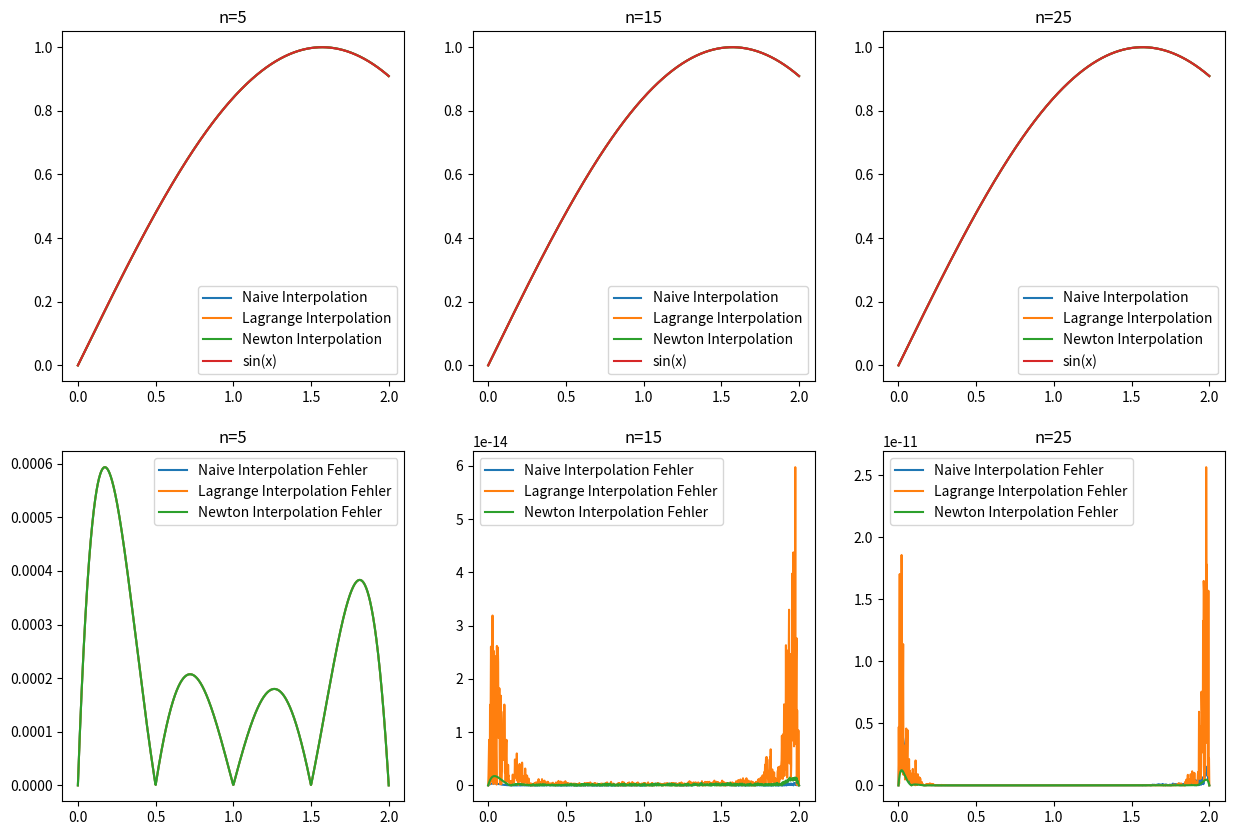

Reproduce this figure in Python. (Note: this script raises an exception after producing the figure.)
import numpy as np
import matplotlib.pyplot as plt
import time

def naiv_inter(x, y, xi):
    size_M = len (x)
    Matrix = np.zeros ((size_M,size_M))
    for i in range (size_M):
        for j in range(size_M):
            Matrix[i][j] = pow (x[i], size_M-j-1)
    coeff = np.linalg.solve(Matrix, y)
    result = 0
    for i in range (len (coeff)):
        result += coeff[i] * pow(xi, len(coeff) - i - 1)
    return result

def lagrange_inter (x, y, xi):
    result = 0
    for k in range (len (x)):
        l = 1
        for j in range (len (y)):
            if ( k != j):
                l = l * (xi - x[j]) / (x[k] - x [j])
        result += y[k] * l
    return result

def divided_diff(x, y):
    n = len (y)
    coef = np.zeros([n, n])
    # the first column is y bc f[xn] = yn
    coef[:,0] = y
    # j represents the order of divided diff 
    # i represents the i in divided diff formula f[x_i ,..., x_j]
    # coef [i] [j] always comes from coef [i+1][j-1] - coef [i][j-1] / x[i+j] - x[i] (j-1 represents previous order of divided diff)
    for j in range(1,n):
        for i in range(n-j): #divided diff is represented thru diagonal matrix 
            coef[i][j] = \
           (coef[i+1][j-1] - coef[i][j-1]) / (x[i+j]-x[i]) 
    return coef

def newton_inter (x, y, xi):
    result = 0
    n = len (x)
    coef = divided_diff (x,y)
    for i in range (n):
        w = 1
        for j in range (i):
            w = w * (xi - x[j])
        result += coef[0, i] * w
    return result

def Fehler(f, fi):
    return np.abs(f - fi)

def main():
    ## Aufgabe 1 ##
    #a.
    x = np.array([0,1,2,3])
    y = np.array([-5,-6,-1,16])
    xi = np.array([0.5, 1.5, 2.5])
    
    print (naiv_inter(x, y , xi))
    print ("\n")
    print (lagrange_inter(x, y, xi))
    print ("\n")
    print (newton_inter(x, y, xi))

    #b
    x = np.array([0, 0.5, 1, 1.5, 2, 2.5, 3])
    y = np.array([-5, -6, -1, 16, 10, 20, 9])
    xi = np.array([3.5,5])
    
    print (naiv_inter(x, y , xi))
    print ("\n")
    print (lagrange_inter(x, y, xi))
    print ("\n")
    print (newton_inter(x, y, xi))

    ## Aufgabe 2 ##
    fig, axs = plt.subplots(2, 3, figsize=(15,10))
    n = [5, 15 , 25]
    naiv_time = 0
    lagrange_time = 0
    newton_time  = 0
    for i, num_points in enumerate(n):
        xi = np.linspace(0, 2, num_points)
        yi = np.sin(xi)
        xi_new = np.linspace(0, 2, 1000)

        # time naiv_inter function
        start_time = time.time()
        yi_naiv = naiv_inter(xi, yi, xi_new)
        naiv_time_n = time.time() - start_time
        print("Naive interpolation with n={} took {:.6f} seconds".format(num_points, naiv_time_n))
        naiv_time += naiv_time_n
        

        # time lagrange_inter function
        start_time = time.time()
        yi_lagrange = lagrange_inter(xi, yi, xi_new)
        lagrange_time_n = time.time() - start_time
        print("Lagrange interpolation with n={} took {:.6f} seconds".format(num_points, lagrange_time_n))
        lagrange_time += lagrange_time_n

        # time newton_inter function
        start_time = time.time()
        yi_newton = newton_inter(xi, yi, xi_new)
        newton_time_n = time.time() - start_time
        print("Newton interpolation with n={} took {:.6f} seconds".format(num_points, newton_time_n))
        newton_time += newton_time_n

        print ("\n")

        axs[0, i].plot(xi_new, yi_naiv, label='Naive Interpolation')
        axs[0, i].plot(xi_new, yi_lagrange, label='Lagrange Interpolation')
        axs[0, i].plot(xi_new, yi_newton, label='Newton Interpolation')
        axs[0, i].plot(xi_new, np.sin(xi_new), label='sin(x)')
        axs[0, i].set_title(f'n={num_points}')
        axs[0, i].legend()

        # plot Fehler for each method
        Fehler_naiv = Fehler(np.sin(xi_new), yi_naiv)
        Fehler_lagrange = Fehler(np.sin(xi_new), yi_lagrange)
        Fehler_newton = Fehler(np.sin(xi_new), yi_newton)

        axs[1, i].plot(xi_new, Fehler_naiv, label='Naive Interpolation Fehler')
        axs[1, i].plot(xi_new, Fehler_lagrange, label='Lagrange Interpolation Fehler')
        axs[1, i].plot(xi_new, Fehler_newton, label='Newton Interpolation Fehler')
        axs[1, i].set_title(f'n={num_points}')
        axs[1, i].legend()
    
    all_time  = [naiv_time/3, lagrange_time/3, newton_time/3]
    if min (all_time) == naiv_time/3:
        print ("Naiv inter used the least amount of time: {:.6f}" .format(min(all_time)))
    elif min (all_time) == lagrange_time/3:
        print ("Lagrange inter used the least amount of time: {:.6f}" .format(min(all_time)))
    else:
        print ("Newton method used the least amount of time: {:.6f}" .format(min(all_time)))
    plt.show()
    while True:
        foo = input("Enter any key to exit")
        return
main()
